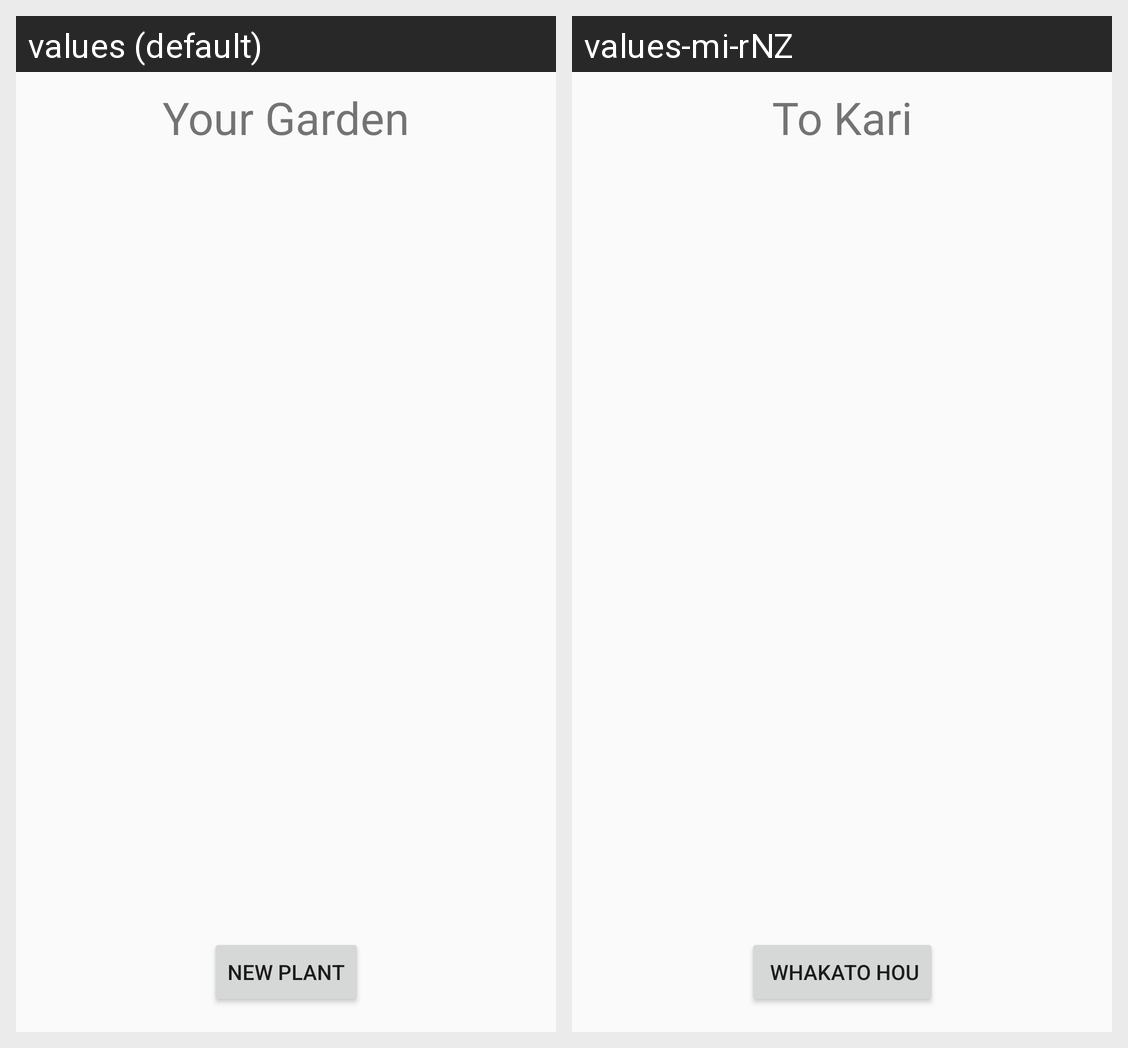

Translations of the strings shown on this Android screen, per locale in the grid:
Android screen res/layout/fragment_garden.xml rendered under 2 locales, left to right: values (default), values-mi-rNZ. Device: Nexus 5 (rendered at 1080×1920; each locale shown at half size, 540×960, under a caption strip naming it); theme AppTheme.
Strings drawn on this screen, with the default value and each locale's value (text and hints the layout hard-codes, and strings that could not be matched under every locale, appear in the picture but are not listed):

header_garden
  values: Your Garden
  values-mi-rNZ: To Kari

new_plant
  values: New Plant
  values-mi-rNZ:  Whakato hou
